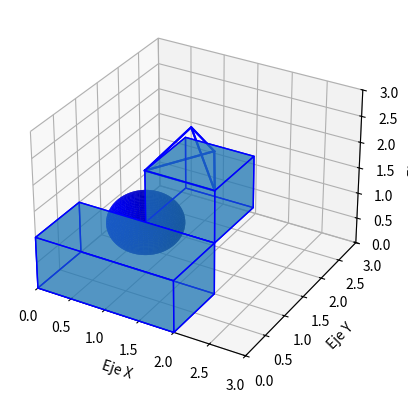

The matplotlib source for this figure:
import matplotlib.pyplot as plt
from mpl_toolkits.mplot3d.art3d import Poly3DCollection
import numpy as np

# Crear una figura tridimensional
fig = plt.figure()
ax = fig.add_subplot(111, projection='3d')

# Coordenadas de los vértices del cuadrado en 3D
vertices = np.array([
    [1, 1, 1],
    [1, 2, 1],
    [2, 2, 1],
    [2, 1, 1],
    [1, 1, 2],
    [1, 2, 2],
    [2, 2, 2],
    [2, 1, 2]
])

# Definir las caras del cuadrado
caras = [
    [vertices[0], vertices[1], vertices[2], vertices[3]],
    [vertices[4], vertices[5], vertices[6], vertices[7]],
    [vertices[0], vertices[1], vertices[5], vertices[4]],
    [vertices[2], vertices[3], vertices[7], vertices[6]],
    [vertices[0], vertices[3], vertices[7], vertices[4]],
    [vertices[1], vertices[2], vertices[6], vertices[5]]
]

# Crear una colección de caras
cuadrado3d = Poly3DCollection(caras, edgecolor='b', linewidths=1, alpha=0.5)

# Agregar la colección al gráfico
ax.add_collection3d(cuadrado3d)


# Coordenadas de la esfera con radio 0.5 y ubicación en (1, 1, 1)
u = np.linspace(0, 2 * np.pi, 100)
v = np.linspace(0, np.pi, 100)
radius = 0.5
x = 1 + radius * np.outer(np.cos(u), np.sin(v))
y = 1 + radius * np.outer(np.sin(u), np.sin(v))
z = 1 + radius * np.outer(np.ones(np.size(u)), np.cos(v))

# Trazar la superficie de la esfera
ax.plot_surface(x, y, z, color='b')


# Coordenadas de los vértices del prisma triangular en 3D (nueva posición)
vertices = np.array([
    [1, 1, 2],
    [2, 1, 2],
    [1.5, 1 + np.sqrt(3)/2, 2],
    [1.5, 1 + np.sqrt(3)/6, 2 + np.sqrt(2/3)],
])

# Definir caras del prisma triangular
caras = [[vertices[0], vertices[1], vertices[2]],
         [vertices[0], vertices[1], vertices[3]],
         [vertices[1], vertices[2], vertices[3]],
         [vertices[2], vertices[0], vertices[3]]]

# Graficar las caras del prisma triangular
for cara in caras:
    x, y, z = zip(*cara)
    ax.plot(x + (x[0],), y + (y[0],), z + (z[0],), color='b')


# Coordenadas de los vértices del rectángulo en 3D
vertices = np.array([
    [0, 0, 0],
    [2, 0, 0],
    [2, 1, 0],
    [0, 1, 0],
    [0, 0, 1],
    [2, 0, 1],
    [2, 1, 1],
    [0, 1, 1]
])

# Definir caras del rectángulo
caras = [
    [vertices[0], vertices[1], vertices[2], vertices[3]],
    [vertices[0], vertices[1], vertices[5], vertices[4]],
    [vertices[1], vertices[2], vertices[6], vertices[5]],
    [vertices[2], vertices[3], vertices[7], vertices[6]],
    [vertices[3], vertices[0], vertices[4], vertices[7]],
    [vertices[4], vertices[5], vertices[6], vertices[7]]
]

# Crear una colección de caras
rectangulo3d = Poly3DCollection(caras, edgecolor='b', linewidths=1, alpha=0.5)

# Agregar la colección al gráfico
ax.add_collection3d(rectangulo3d)



# Etiquetas de ejes
ax.set_xlabel('Eje X')
ax.set_ylabel('Eje Y')
ax.set_zlabel('Eje Z')

# Definir límites de ejes
ax.set_xlim(0, 3)
ax.set_ylim(0, 3)
ax.set_zlim(0, 3)

# Mostrar el gráfico
plt.show()
